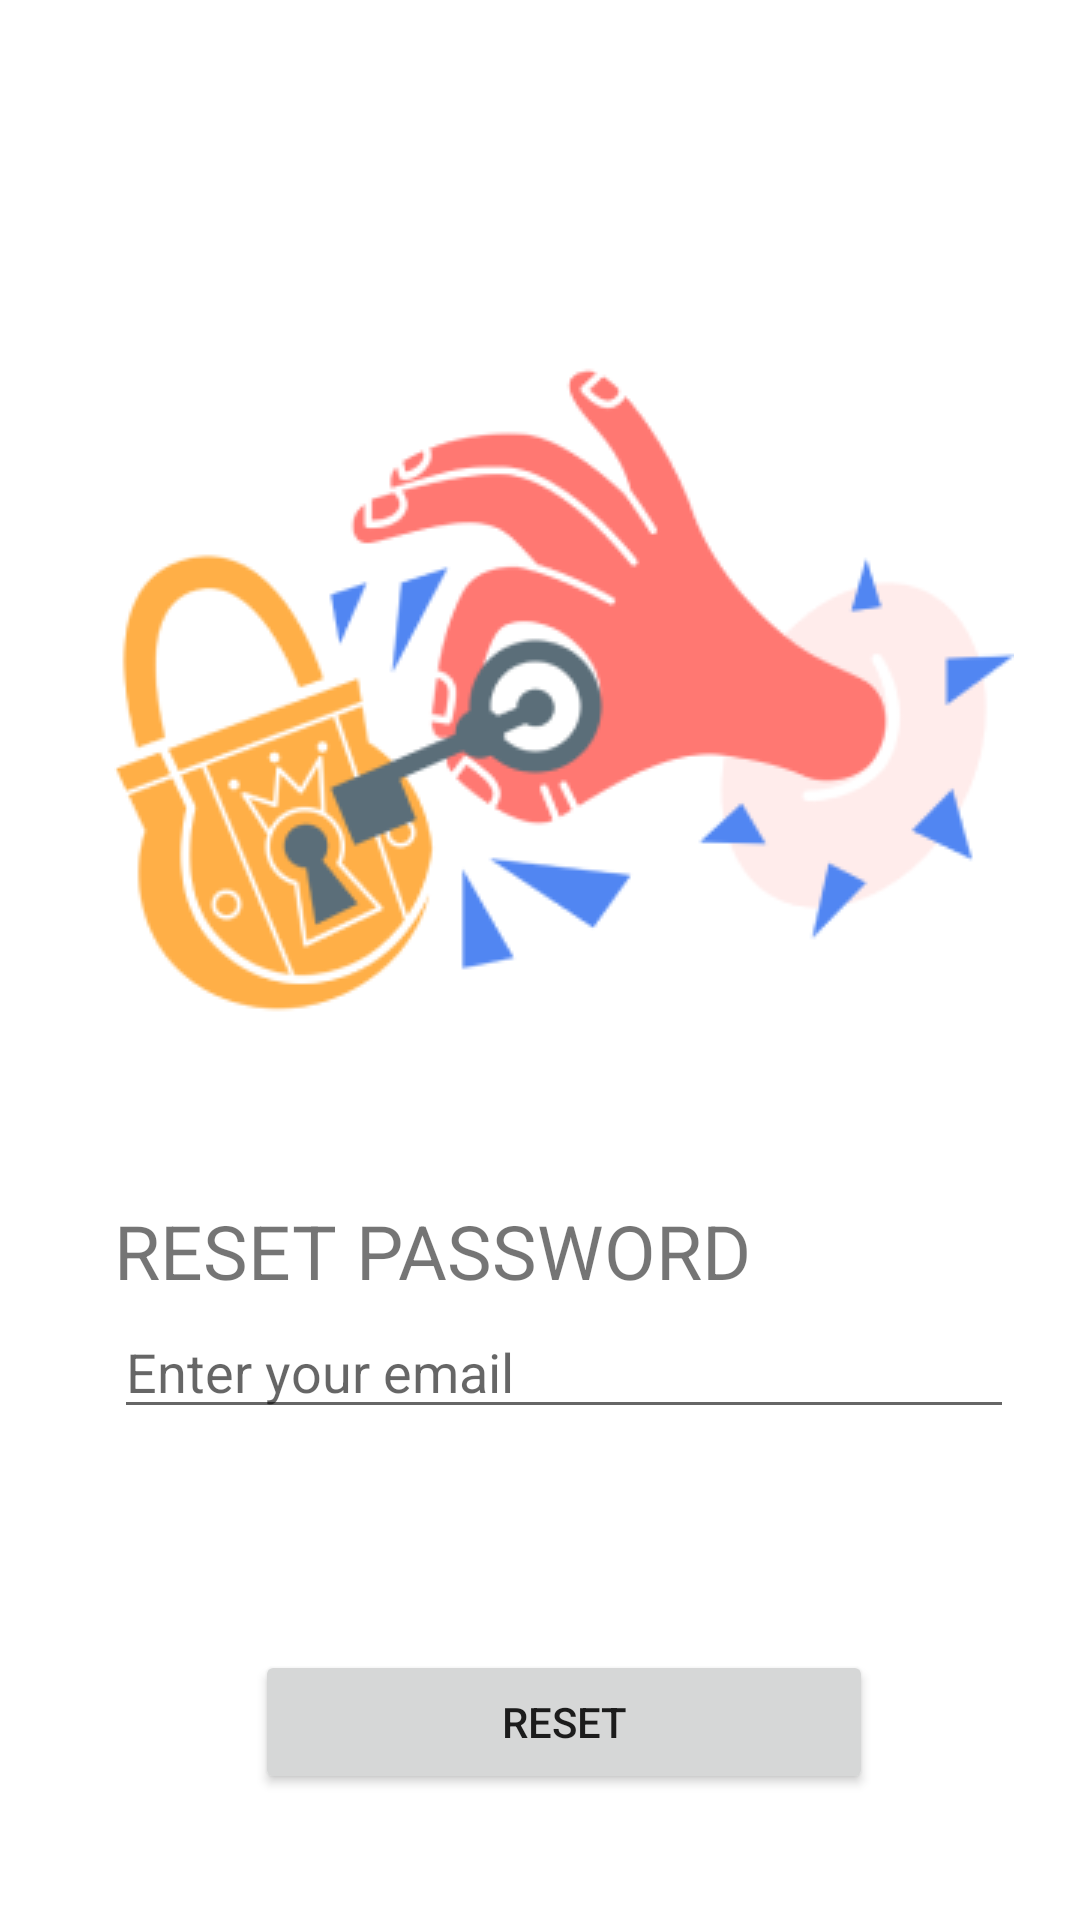

This screen was rendered from an Android layout file. Write that file and the resources it references.
<!-- AndroidManifest.xml: application theme Theme.ExLoginRegis -->
<!-- res/layout/activity_forgotpass.xml -->
<?xml version="1.0" encoding="utf-8"?>
<LinearLayout xmlns:android="http://schemas.android.com/apk/res/android"
    android:layout_width="match_parent"
    android:layout_height="match_parent">
    <RelativeLayout
        android:id="@+id/content_container"
        android:layout_width="match_parent"
        android:layout_height="match_parent">

        <RelativeLayout
            android:id="@+id/component_1"
            android:layout_width="wrap_content"
            android:layout_height="wrap_content">

            <RelativeLayout
                android:id="@+id/page_sign_in_ek3"
                android:layout_width="match_parent"
                android:layout_height="match_parent"
                android:layout_marginStart="0dp"
                android:layout_marginTop="0dp">

                <ImageView
                    android:id="@+id/sign_in_ek5"
                    android:layout_width="300dp"
                    android:layout_height="300dp"
                    android:layout_marginStart="38dp"
                    android:layout_marginTop="80dp"
                    android:contentDescription="sign_in_ek5"
                    android:src="@drawable/sign_in_ek5" />

                <TextView
                    android:id="@+id/enter_your_email"
                    android:layout_width="match_parent"
                    android:layout_height="wrap_content"
                    android:layout_marginStart="38dp"
                    android:layout_marginTop="400dp"
                    android:text="RESET PASSWORD"
                    android:textSize="25dp"
                    android:selectAllOnFocus="true"/>

                <EditText
                    android:id="@+id/reset_email"
                    android:layout_width="300dp"
                    android:layout_height="wrap_content"
                    android:layout_marginStart="38dp"
                    android:layout_marginTop="435dp"
                    android:hint="Enter your email"
                    android:imeActionLabel="Sign in"
                    android:imeOptions="actionDone"
                    android:inputType="textEmailAddress"
                    android:selectAllOnFocus="true" />

                <Button
                    android:id="@+id/btnreset"
                    android:layout_width="206dp"
                    android:layout_height="48dp"
                    android:layout_marginStart="85dp"
                    android:layout_marginTop="550dp"
                    android:text="Reset"/>

            </RelativeLayout>

        </RelativeLayout>

    </RelativeLayout>

</LinearLayout>
<!-- resources referenced by this layout -->
<resources>
  <!-- drawable sign_in_ek5: png bitmap (drawable, 31517 bytes) -->
  <style name="Theme.ExLoginRegis" parent="Theme.MaterialComponents.DayNight.DarkActionBar">
          
          <item name="colorPrimary">@color/purple_500</item>
          <item name="colorPrimaryVariant">@color/purple_700</item>
          <item name="colorOnPrimary">@color/white</item>
          
          <item name="colorSecondary">@color/teal_200</item>
          <item name="colorSecondaryVariant">@color/teal_700</item>
          <item name="colorOnSecondary">@color/black</item>
          
          <item name="android:statusBarColor">?attr/colorPrimaryVariant</item>
          
      </style>
  <!-- not gathered from this repository: default colours our renderer supplied (Android Studio template values) -->
  <color name="purple_500">#FF6200EE</color>
  <color name="purple_700">#FF3700B3</color>
  <color name="teal_200">#FF03DAC5</color>
  <color name="teal_700">#FF018786</color>
  <color name="black">#FF000000</color>
  <color name="white">#FFFFFFFF</color>
</resources>
